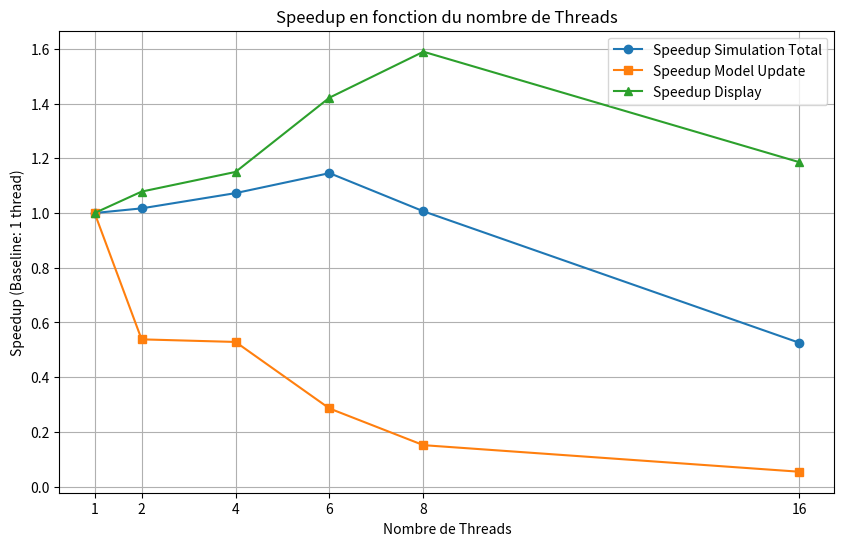

Source code (Python):
import matplotlib.pyplot as plt

# Données : nombre de threads et temps mesurés pour chaque métrique
threads = [1, 2, 4, 6, 8, 16]

# Temps total de la simulation en millisecondes (baseline pour 1 thread = 959 ms)
sim_total = [959, 943, 894, 837, 953, 1823]

# Temps moyen pour la mise à jour du modèle en microsecondes (baseline pour 1 thread = 103.316 µs)
update_times = [103.316, 191.909, 195.352, 361.533, 680.83, 1889.6]

# Temps moyen pour l'affichage en microsecondes (baseline pour 1 thread = 1574.56 µs)
display_times = [1574.56, 1460.3, 1369.05, 1107.66, 990.679, 1327.66]

# Calcul des speedups : speedup = temps_baseline / temps_actuel
sim_speedup = [sim_total[0] / t for t in sim_total]
update_speedup = [update_times[0] / t for t in update_times]
display_speedup = [display_times[0] / t for t in display_times]

# Affichage des courbes
plt.figure(figsize=(10, 6))
plt.plot(threads, sim_speedup, marker='o', label='Speedup Simulation Total')
plt.plot(threads, update_speedup, marker='s', label='Speedup Model Update')
plt.plot(threads, display_speedup, marker='^', label='Speedup Display')
plt.xlabel('Nombre de Threads')
plt.ylabel('Speedup (Baseline: 1 thread)')
plt.title('Speedup en fonction du nombre de Threads')
plt.legend()
plt.grid(True)
plt.xticks(threads)  # Pour afficher les valeurs exactes des threads
plt.show()
